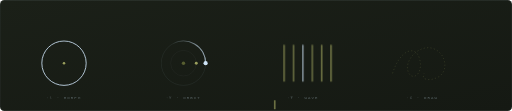
t = 0.00 s
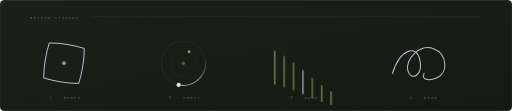
t = 1.31 s
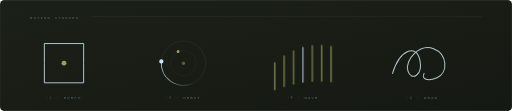
t = 2.36 s
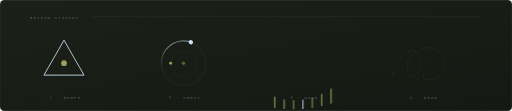
t = 3.70 s
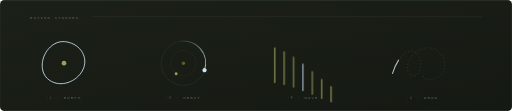
t = 4.83 s
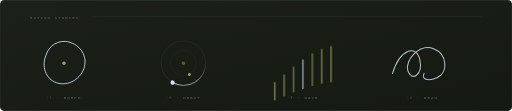
t = 6.13 s

The animated SVG that drew these frames (rendered in a browser with its animation timeline set to each time). Animation: 4 SMIL elements (animate=2,animateTransform=2), 3 CSS @keyframes rules; one cycle of 7.40 s, repeats indefinitely.

<svg xmlns="http://www.w3.org/2000/svg" viewBox="0 0 1200 260" width="1200" height="260"
     role="img" aria-label="Four looping motion studies: a morphing shape, an orbit with a trail, a wave field, and a self-drawing stroke.">
  <title>Motion studies</title>

  <defs>
    <linearGradient id="mbg" x1="0" y1="0" x2="1" y2="1">
      <stop offset="0%"   stop-color="#1B2018"/>
      <stop offset="100%" stop-color="#151913"/>
    </linearGradient>

    <linearGradient id="trail" x1="0" y1="0" x2="1" y2="0">
      <stop offset="0%"   stop-color="#CDE2F5" stop-opacity="0"/>
      <stop offset="100%" stop-color="#CDE2F5" stop-opacity="0.9"/>
    </linearGradient>

    <clipPath id="mframe"><rect width="1200" height="260" rx="10"/></clipPath>

    <style>
      .lbl { font-family: ui-monospace,'Cascadia Mono',Menlo,Consolas,monospace;
             font-size: 9.5px; letter-spacing: 2.6px; fill: #8EA1A8; fill-opacity: .55; }
      .in2 { animation: in2 .7s ease-out backwards; }
      @keyframes in2 { from { opacity: 0; transform: translateY(8px); } }

      /* study 3 — a field of rules that undulate out of phase */
      .wv { animation: wv 3.4s ease-in-out infinite; transform-origin: center; }
      @keyframes wv { 0%,100% { transform: scaleY(.25) } 50% { transform: scaleY(1) } }

      /* study 4 — one continuous stroke that keeps redrawing itself */
      .scribble { stroke-dasharray: 620; animation: scribble 4.5s ease-in-out infinite; }
      @keyframes scribble {
        0%   { stroke-dashoffset: 620; }
        45%  { stroke-dashoffset: 0; }
        55%  { stroke-dashoffset: 0; }
        100% { stroke-dashoffset: -620; }
      }

      @media (prefers-reduced-motion: reduce) {
        .in2,.wv,.scribble { animation: none; }
        .scribble { stroke-dashoffset: 0; }
        .hide-still { display: none; }
      }
    </style>
  </defs>

  <g clip-path="url(#mframe)">
    <rect width="1200" height="260" fill="url(#mbg)"/>

    <g class="in2">
      <text x="70" y="44" class="lbl" fill="#9A9F5D" fill-opacity="1">MOTION STUDIES</text>
      <line x1="216" y1="39" x2="1130" y2="39" stroke="#CDE2F5" stroke-opacity="0.12"/>
    </g>

    <!-- ── 01 · shape morph ─────────────────────────────────────── -->
    <g transform="translate(150 148)">
      <path fill="none" stroke="#CDE2F5" stroke-opacity="0.9" stroke-width="2.2"
            stroke-linejoin="round"
            d="M0 -52 C 28.7 -52 52 -28.7 52 0 C 52 28.7 28.7 52 0 52 C -28.7 52 -52 28.7 -52 0 C -52 -28.7 -28.7 -52 0 -52Z">
        <animate attributeName="d" dur="7s" repeatCount="indefinite"
          keyTimes="0;0.25;0.5;0.75;1"
          values="
            M0 -52 C 28.7 -52 52 -28.7 52 0 C 52 28.7 28.7 52 0 52 C -28.7 52 -52 28.7 -52 0 C -52 -28.7 -28.7 -52 0 -52Z;
            M-46 -46 C -15 -46 15 -46 46 -46 C 46 -15 46 15 46 46 C 15 46 -15 46 -46 46 C -46 15 -46 -15 -46 -46Z;
            M0 -54 C 18 -22 31 0 47 28 C 16 28 -16 28 -47 28 C -31 0 -18 -22 0 -54Z;
            M6 -50 C 40 -44 58 -12 44 16 C 30 44 -8 58 -34 40 C -60 22 -54 -18 -32 -38 C -20 -49 -8 -52 6 -50Z;
            M0 -52 C 28.7 -52 52 -28.7 52 0 C 52 28.7 28.7 52 0 52 C -28.7 52 -52 28.7 -52 0 C -52 -28.7 -28.7 -52 0 -52Z"/>
      </path>
      <circle r="3" fill="#9A9F5D">
        <animate attributeName="r" dur="7s" repeatCount="indefinite"
                 keyTimes="0;0.5;1" values="3;7;3"/>
      </circle>
    </g>
    <text x="150" y="232" text-anchor="middle" class="lbl">٠١ · MORPH</text>

    <!-- ── 02 · orbit with a trailing arc ───────────────────────── -->
    <g transform="translate(430 148)">
      <circle r="52" fill="none" stroke="#CDE2F5" stroke-opacity="0.14" stroke-width="1"/>
      <circle r="30" fill="none" stroke="#CDE2F5" stroke-opacity="0.09" stroke-width="1"/>

      <!-- the trail: an arc whose length pulses as the dot swings round -->
      <g>
        <animateTransform attributeName="transform" type="rotate"
                          from="0" to="360" dur="4.6s" repeatCount="indefinite"/>
        <path d="M52 0 A52 52 0 0 0 -26 -45" fill="none" stroke="url(#trail)"
              stroke-width="2.4" stroke-linecap="round" stroke-opacity="0.8"/>
        <circle cx="52" cy="0" r="5" fill="#CDE2F5"/>
      </g>

      <!-- inner body, counter-rotating and slower -->
      <g>
        <animateTransform attributeName="transform" type="rotate"
                          from="360" to="0" dur="7.4s" repeatCount="indefinite"/>
        <circle cx="30" cy="0" r="3.4" fill="#9A9F5D"/>
      </g>
      <circle r="4" fill="#575E30"/>
    </g>
    <text x="430" y="232" text-anchor="middle" class="lbl">٠٢ · ORBIT</text>

    <!-- ── 03 · wave field ──────────────────────────────────────── -->
    <g transform="translate(710 148)" stroke="#9A9F5D" stroke-width="3" stroke-linecap="round">
      <line class="wv" x1="-66" y1="-42" x2="-66" y2="42" style="animation-delay:0s"    stroke-opacity=".85"/>
      <line class="wv" x1="-44" y1="-42" x2="-44" y2="42" style="animation-delay:.14s"  stroke-opacity=".8"/>
      <line class="wv" x1="-22" y1="-42" x2="-22" y2="42" style="animation-delay:.28s"  stroke-opacity=".75"/>
      <line class="wv" x1="0"   y1="-42" x2="0"   y2="42" style="animation-delay:.42s"  stroke-opacity=".7" stroke="#CDE2F5"/>
      <line class="wv" x1="22"  y1="-42" x2="22"  y2="42" style="animation-delay:.56s"  stroke-opacity=".75"/>
      <line class="wv" x1="44"  y1="-42" x2="44"  y2="42" style="animation-delay:.70s"  stroke-opacity=".8"/>
      <line class="wv" x1="66"  y1="-42" x2="66"  y2="42" style="animation-delay:.84s"  stroke-opacity=".85"/>
    </g>
    <text x="710" y="232" text-anchor="middle" class="lbl">٠٣ · WAVE</text>

    <!-- ── 04 · a stroke that draws, holds, then unwinds ─────────── -->
    <g transform="translate(990 148)">
      <path class="scribble" fill="none" stroke="#CDE2F5" stroke-opacity="0.85"
            stroke-width="2.4" stroke-linecap="round"
            d="M-70 24 C -52 -34, -14 -44, -6 -8 C 2 28, -26 44, -34 18
               C -42 -8, -6 -46, 26 -34 C 58 -22, 62 22, 34 34 C 14 43, -4 38, 4 24"/>
      <path class="hide-still" fill="none" stroke="#9A9F5D" stroke-opacity="0.35"
            stroke-width="1.2" stroke-dasharray="3 5"
            d="M-70 24 C -52 -34, -14 -44, -6 -8 C 2 28, -26 44, -34 18
               C -42 -8, -6 -46, 26 -34 C 58 -22, 62 22, 34 34 C 14 43, -4 38, 4 24"/>
    </g>
    <text x="990" y="232" text-anchor="middle" class="lbl">٠٤ · DRAW</text>

    <rect x=".5" y=".5" width="1199" height="259" rx="10" fill="none"
          stroke="#CDE2F5" stroke-opacity="0.14"/>
  </g>
</svg>
